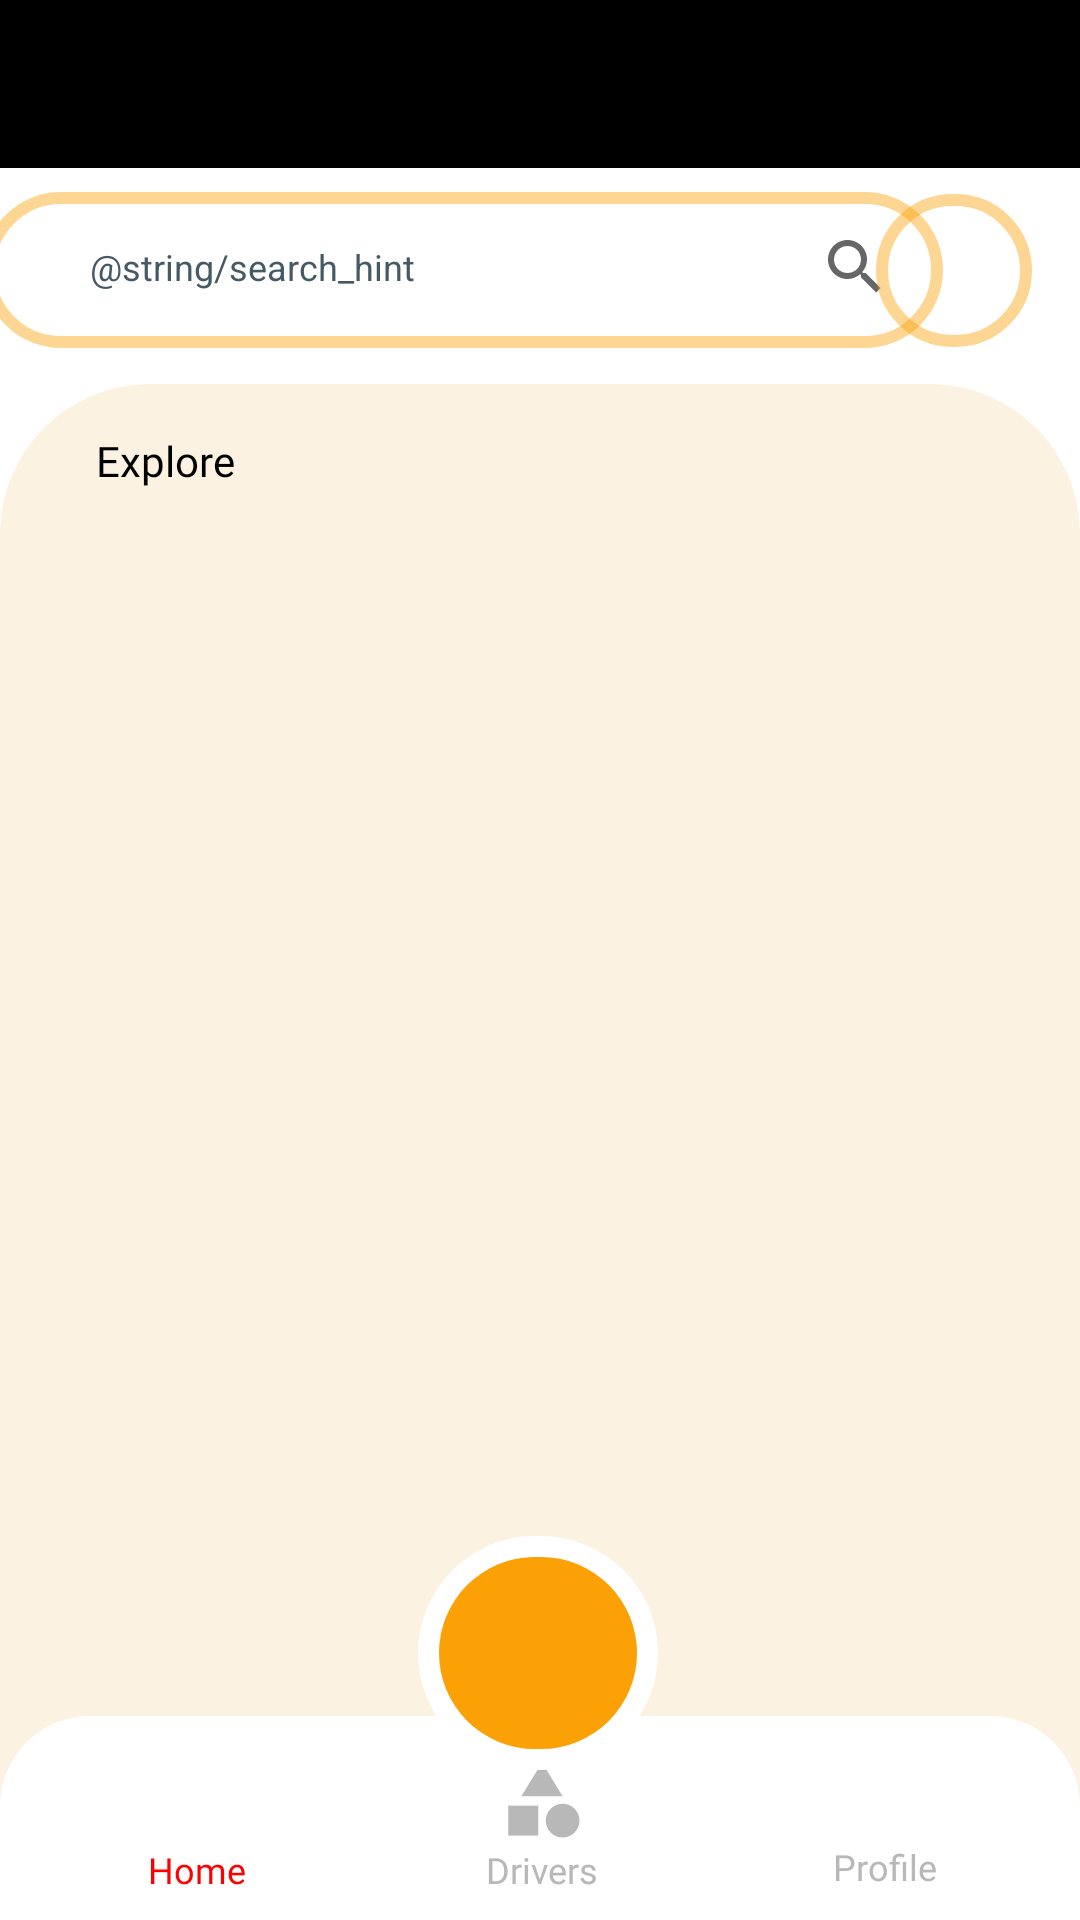

Produce the Android XML layout that renders to this screen, including the resource entries it uses.
<!-- AndroidManifest.xml: application theme Theme.TheWheelDeal -->
<!-- res/layout/activity_landing.xml -->
<?xml version="1.0" encoding="utf-8"?>
<androidx.constraintlayout.widget.ConstraintLayout xmlns:android="http://schemas.android.com/apk/res/android"
    xmlns:app="http://schemas.android.com/apk/res-auto"
    xmlns:tools="http://schemas.android.com/tools"
    android:id="@+id/constraintlayout"
    android:layout_width="match_parent"
    android:layout_height="match_parent"
    tools:context=".Landing_activity"
    tools:layout_editor_absoluteX="0dp"
    tools:layout_editor_absoluteY="-1dp">

    <androidx.appcompat.widget.Toolbar
        android:id="@+id/toolbar4"
        android:layout_width="0dp"
        android:layout_height="wrap_content"
        android:background="?attr/colorPrimary"
        android:minHeight="?attr/actionBarSize"
        android:theme="?attr/actionBarTheme"
        app:layout_constraintEnd_toEndOf="parent"
        app:layout_constraintHorizontal_bias="0.0"
        app:layout_constraintStart_toStartOf="parent"
        app:layout_constraintTop_toTopOf="parent" />

    <EditText
        android:id="@+id/search"
        android:layout_width="254dp"
        android:layout_height="53dp"
        android:autofillHints=""
        android:background="#ffffff"
        android:drawablePadding="20dp"
        android:hint="@string/search_hint"
        android:inputType="text"
        android:padding="20dp"
        android:textColor="@color/my_apptheme"
        android:textColorHint="#455A64"
        android:textSize="12sp"
        app:layout_constraintBottom_toBottomOf="@+id/imageView6"
        app:layout_constraintEnd_toEndOf="@+id/imageView6"
        app:layout_constraintHorizontal_bias="0.244"
        app:layout_constraintStart_toStartOf="@+id/imageView6"
        app:layout_constraintTop_toTopOf="@+id/imageView6"
        app:layout_constraintVertical_bias="0.0" />

    <android.widget.SearchView
        android:id="@+id/simpleSearchView"
        android:layout_width="42dp"
        android:layout_height="34dp"
        app:layout_constraintBottom_toBottomOf="@+id/imageView6"
        app:layout_constraintEnd_toEndOf="@+id/imageView6"
        app:layout_constraintHorizontal_bias="0.0"
        app:layout_constraintStart_toEndOf="@+id/search"
        app:layout_constraintTop_toTopOf="@+id/search"
        app:layout_constraintVertical_bias="0.444" />

    <ImageView
        android:id="@+id/imageView6"
        android:layout_width="320dp"
        android:layout_height="52dp"
        android:layout_marginStart="16dp"
        android:layout_marginTop="8dp"
        android:contentDescription="@string/searchbaricon_string"
        android:src="@drawable/border"
        app:layout_constraintEnd_toStartOf="@+id/imageView7"
        app:layout_constraintStart_toStartOf="parent"
        app:layout_constraintTop_toBottomOf="@+id/toolbar4" />

    <ImageView
        android:id="@+id/imageView7"
        android:layout_width="52dp"
        android:layout_height="51dp"
        android:layout_marginEnd="16dp"
        android:contentDescription="@string/profilepictureicon_string"
        android:src="@drawable/border"
        app:layout_constraintBottom_toBottomOf="@+id/imageView6"
        app:layout_constraintEnd_toEndOf="parent"
        app:layout_constraintTop_toTopOf="@+id/imageView6"
        tools:ignore="ImageContrastCheck" />

    <ImageView
        android:id="@+id/imageView8"
        android:layout_width="42dp"
        android:layout_height="35dp"
        android:layout_marginStart="16dp"
        android:contentDescription="@string/menuicon_string"
        android:src="@drawable/ic_baseline_menu_24"
        app:layout_constraintBottom_toBottomOf="@+id/toolbar4"
        app:layout_constraintEnd_toEndOf="parent"
        app:layout_constraintHorizontal_bias="0.041"
        app:layout_constraintStart_toStartOf="@+id/toolbar4"
        app:layout_constraintTop_toTopOf="@+id/toolbar4" />

    <ImageView
        android:id="@+id/imageView9"
        android:layout_width="37dp"
        android:layout_height="35dp"
        android:layout_marginEnd="16dp"
        android:contentDescription="@string/notificationicon_string"
        android:src="@drawable/ic_baseline_notifications_none_24"
        app:layout_constraintBottom_toBottomOf="@+id/toolbar4"
        app:layout_constraintEnd_toEndOf="parent"
        app:layout_constraintTop_toTopOf="@+id/toolbar4"
        app:layout_constraintVertical_bias="0.523" />


    <ImageView
        android:id="@+id/imageView12"
        android:layout_width="0dp"
        android:layout_height="0dp"
        android:layout_marginTop="12dp"
        android:contentDescription="@string/splashbackground_string"
        android:src="@drawable/ui_background"
        app:layout_constraintBottom_toBottomOf="parent"
        app:layout_constraintEnd_toEndOf="parent"
        app:layout_constraintHorizontal_bias="0.0"
        app:layout_constraintStart_toStartOf="parent"
        app:layout_constraintTop_toBottomOf="@+id/imageView6"
        app:layout_constraintVertical_bias="0.0" />

    <TextView
        android:id="@+id/textView6"
        android:layout_width="wrap_content"
        android:layout_height="wrap_content"
        android:layout_marginStart="32dp"
        android:layout_marginTop="16dp"
        android:layout_marginEnd="327dp"
        android:fontFamily="@font/poppins_semibold"
        android:text="@string/explore_string"
        android:textColor="@color/black"
        app:layout_constraintEnd_toEndOf="@+id/imageView12"
        app:layout_constraintHorizontal_bias="0.0"
        app:layout_constraintStart_toStartOf="parent"
        app:layout_constraintTop_toTopOf="@+id/imageView12" />

    <androidx.recyclerview.widget.RecyclerView
        android:id="@+id/recyclerview"
        android:layout_width="match_parent"
        android:layout_height="0dp"
        android:layout_marginStart="16dp"
        android:layout_marginEnd="16dp"
        app:layout_constraintBottom_toBottomOf="parent"
        app:layout_constraintEnd_toEndOf="parent"

        app:layout_constraintHorizontal_bias="0.0"
        app:layout_constraintStart_toStartOf="parent"
        app:layout_constraintTop_toBottomOf="@+id/textView6"
        tools:listitem="@layout/landing_page_lists" />

    <ImageView
        android:id="@+id/imageView17"
        android:layout_width="0dp"
        android:layout_height="68dp"
        android:contentDescription="@string/bottomnavbar_string"
        android:src="@drawable/botton_navbar"
        app:layout_constraintBottom_toBottomOf="parent"
        app:layout_constraintEnd_toEndOf="parent"
        app:layout_constraintStart_toStartOf="parent"
        tools:ignore="ImageContrastCheck" />

    <ImageView
        android:id="@+id/imageView21"
        android:layout_width="31dp"
        android:layout_height="31dp"
        android:layout_marginStart="50dp"
        android:layout_marginTop="12dp"
        android:contentDescription="@string/homeicon_string"
        android:src="@drawable/ic_baseline_home_24"
        app:layout_constraintStart_toStartOf="parent"
        app:layout_constraintTop_toTopOf="@+id/imageView17" />

    <ImageView
        android:id="@+id/imageView22"
        android:layout_width="30dp"
        android:layout_height="30dp"
        android:contentDescription="@string/categoriesicon1_string"
        android:src="@drawable/ic_baseline_category_24"
        app:layout_constraintBottom_toBottomOf="@+id/imageView21"
        app:layout_constraintEnd_toStartOf="@+id/imageView24"
        app:layout_constraintStart_toEndOf="@+id/imageView21"
        tools:ignore="ImageContrastCheck" />

    <ImageView
        android:id="@+id/imageView24"
        android:layout_width="30dp"
        android:layout_height="30dp"
        android:layout_marginTop="12dp"
        android:layout_marginEnd="50dp"
        android:contentDescription="@string/profileicon_string"
        android:src="@drawable/profile"
        app:layout_constraintEnd_toEndOf="@+id/imageView17"
        app:layout_constraintTop_toTopOf="@+id/imageView17"
        tools:ignore="ImageContrastCheck" />

    <ImageView
        android:id="@+id/imageView25"
        android:layout_width="80dp"
        android:layout_height="78dp"
        android:layout_marginBottom="50dp"
        android:contentDescription="@string/addicon_string"
        android:src="@drawable/addbuttonwhite"
        app:layout_constraintBottom_toBottomOf="@+id/imageView12"
        app:layout_constraintEnd_toEndOf="parent"
        app:layout_constraintHorizontal_bias="0.498"
        app:layout_constraintStart_toStartOf="parent"
        tools:ignore="ImageContrastCheck" />

    <ImageView
        android:id="@+id/imageView18"
        android:layout_width="66dp"
        android:layout_height="64dp"
        android:contentDescription="@string/addicon_string"
        android:src="@drawable/addbutton"
        app:layout_constraintBottom_toBottomOf="@+id/imageView25"
        app:layout_constraintEnd_toEndOf="@+id/imageView25"
        app:layout_constraintStart_toStartOf="@+id/imageView25"
        app:layout_constraintTop_toTopOf="@+id/imageView25"
        tools:ignore="ImageContrastCheck" />

    <ImageView
        android:id="@+id/imageView19"
        android:layout_width="wrap_content"
        android:layout_height="wrap_content"
        android:contentDescription="@string/addicon_string"
        android:src="@drawable/ic_baseline_add_24"
        app:layout_constraintBottom_toBottomOf="@+id/imageView18"
        app:layout_constraintEnd_toEndOf="@+id/imageView18"
        app:layout_constraintStart_toStartOf="@+id/imageView18"
        app:layout_constraintTop_toTopOf="@+id/imageView18"
        tools:ignore="ImageContrastCheck" />

    <TextView
        android:id="@+id/_homeicon"
        android:layout_width="wrap_content"
        android:layout_height="wrap_content"
        android:fontFamily="@font/poppins_semibold"
        android:text="@string/home_string"
        android:textColor="@color/red"
        android:textSize="12sp"
        app:layout_constraintEnd_toEndOf="@+id/imageView21"
        app:layout_constraintStart_toStartOf="@+id/imageView21"
        app:layout_constraintTop_toBottomOf="@+id/imageView21"
        tools:ignore="TextContrastCheck" />

    <TextView
        android:id="@+id/_categoriesicon"
        android:layout_width="wrap_content"
        android:layout_height="wrap_content"
        android:fontFamily="@font/poppins_semibold"
        android:text="Drivers"
        android:textColor="@color/grey"
        android:textSize="12sp"
        app:layout_constraintEnd_toEndOf="@+id/imageView22"
        app:layout_constraintStart_toStartOf="@+id/imageView22"
        app:layout_constraintTop_toBottomOf="@+id/imageView22"
        tools:ignore="TextContrastCheck" />

    <TextView
        android:id="@+id/_chaticon2"
        android:layout_width="wrap_content"
        android:layout_height="wrap_content"
        android:fontFamily="@font/poppins_semibold"
        android:text="@string/profile_string"
        android:textColor="@color/grey"
        android:textSize="12sp"
        app:layout_constraintEnd_toEndOf="@+id/imageView24"
        app:layout_constraintStart_toStartOf="@+id/imageView24"
        app:layout_constraintTop_toBottomOf="@+id/imageView24"
        tools:ignore="TextContrastCheck" />

</androidx.constraintlayout.widget.ConstraintLayout>
<!-- res/layout/landing_page_lists.xml (included above) -->
<?xml version="1.0" encoding="utf-8"?>
<layout xmlns:android="http://schemas.android.com/apk/res/android"
    xmlns:app="http://schemas.android.com/apk/res-auto">
<data>
    <variable
        name="isCars"
        type="com.example.thewheeldeal.Cars" />


</data>
<androidx.cardview.widget.CardView
    android:layout_width="wrap_content"
    app:cardCornerRadius="12dp"
    android:backgroundTint="@color/white"
    android:layout_margin="8dp"
    android:layout_height="wrap_content">

    <androidx.constraintlayout.widget.ConstraintLayout
        android:layout_width="wrap_content"
        android:layout_height="match_parent"
        android:padding="16dp">

        <TextView
            android:id="@+id/car_Model"
            android:layout_width="wrap_content"
            android:layout_height="wrap_content"
            android:layout_marginTop="8dp"
            android:text="Car Model"
            android:textColor="#FF9800"
            app:layout_constraintEnd_toEndOf="parent"
            app:layout_constraintHorizontal_bias="0.495"
            app:layout_constraintStart_toStartOf="parent"
            app:layout_constraintTop_toBottomOf="@+id/Car_Image" />

        <TextView
            android:id="@+id/Car_Price"
            android:layout_width="wrap_content"
            android:layout_height="wrap_content"

            android:layout_marginTop="8dp"
            android:text="Price"
            android:textColor="#FF9800"
            app:layout_constraintEnd_toEndOf="parent"
            app:layout_constraintStart_toStartOf="parent"
            app:layout_constraintTop_toBottomOf="@+id/car_Model" />

        <ImageView
            android:id="@+id/Car_Image"
            android:layout_width="149dp"
            android:layout_height="195dp"
            android:layout_marginTop="8dp"
            android:contentDescription="@string/carpicture_string"
            android:elevation="3dp"
            android:imageUrl="@{isCars.imageUrl}"
            android:src="@drawable/subaru"
            app:layout_constraintEnd_toEndOf="parent"
            app:layout_constraintStart_toStartOf="parent"
            app:layout_constraintTop_toBottomOf="@+id/Car_Type" />

        <TextView
            android:id="@+id/Car_Type"
            android:layout_width="wrap_content"
            android:layout_height="wrap_content"
            android:layout_marginTop="8dp"
            android:text="Car Type"
            android:textColor="#FF9800"
            app:layout_constraintEnd_toEndOf="parent"
            app:layout_constraintStart_toStartOf="parent"
            app:layout_constraintTop_toTopOf="parent" />"

    </androidx.constraintlayout.widget.ConstraintLayout>

</androidx.cardview.widget.CardView>
</layout>
<!-- resources referenced by this layout -->
<resources>
  <color name="black">#FF000000</color>
  <color name="grey">#B8B8B8</color>
  <color name="my_apptheme">#FBA106</color>
  <color name="red">#FF0000</color>
  <color name="white">#FFFFFFFF</color>b
  <!-- drawable addbutton (drawable) -->
  <?xml version="1.0" encoding="utf-8"?>
  <selector xmlns:android="http://schemas.android.com/apk/res/android">
      <item>
          <shape android:shape="rectangle">
              <solid android:color="@color/my_apptheme" />
              <corners android:topRightRadius="250dp"
                  android:topLeftRadius="250dp"
                  android:bottomRightRadius="250dp"
                  android:bottomLeftRadius="250dp"/>
  
          </shape>
      </item>
  </selector>
  <!-- drawable addbuttonwhite (drawable) -->
  <?xml version="1.0" encoding="utf-8"?>
  <selector xmlns:android="http://schemas.android.com/apk/res/android">
      <item>
          <shape android:shape="rectangle">
              <solid android:color="@color/white" />
              <corners android:topRightRadius="250dp"
                  android:topLeftRadius="250dp"
                  android:bottomRightRadius="250dp"
                  android:bottomLeftRadius="250dp"/>
  
          </shape>
      </item>
  </selector>
  <!-- drawable border (drawable) -->
  <?xml version="1.0" encoding="utf-8"?>
  <selector xmlns:android="http://schemas.android.com/apk/res/android">
  
      <item>
          <shape  android:shape="rectangle">
  
          
          <solid
              android:color="@android:color/transparent" >
          </solid>
  
          
          <stroke
              android:width="4dp"
              android:color="@color/splash" >
          </stroke>
  
          
          <corners
              android:radius="28dp"   >
          </corners>
  
      </shape>
      </item>
  
  </selector>
  <!-- drawable botton_navbar (drawable) -->
  <?xml version="1.0" encoding="utf-8"?>
  <selector xmlns:android="http://schemas.android.com/apk/res/android">
      <item>
          <shape android:shape="rectangle">
              <solid android:color="@color/white" />
              <corners android:topRightRadius="30dp"
                  android:topLeftRadius="30dp"/>
  
          </shape>
      </item>
  </selector>
  <!-- drawable ui_background (drawable) -->
  <?xml version="1.0" encoding="utf-8"?>
  <selector xmlns:android="http://schemas.android.com/apk/res/android">
      <item>
          <shape android:shape="rectangle">
              <solid android:color="@color/background" />
              <corners android:topRightRadius="50dp"
                  android:topLeftRadius="50dp"/>
  
          </shape>
      </item>
  </selector>
  <string name="addicon_string" tools:ignore="DuplicateDefinition">addicon</string>
  <string name="bottomnavbar_string">Bottomnavbar</string>
  <string name="carpicture_string">carpicture</string>
  <string name="categoriesicon1_string">categoriesicon</string>
  <string name="explore_string" tools:ignore="DuplicateDefinition">Explore</string>
  <string name="home_string" tools:ignore="DuplicateDefinition">Home</string>
  <string name="homeicon_string">homeicon</string>
  <string name="menuicon_string">menuicon</string>
  <string name="notificationicon_string">notificationicon</string>
  <string name="profile_string" tools:ignore="DuplicateDefinition">Profile</string>
  <string name="profileicon_string" tools:ignore="DuplicateDefinition">profileicon</string>
  <string name="profilepictureicon_string">profilepictureicon</string>
  <string name="searchbaricon_string">searchbaricon</string>
  <string name="splashbackground_string">splashbackground</string>
  <color name="splash">#6EFBA106</color>
  <color name="background">#FBF2E2</color>
  <color name="teal_200">#FF9800</color>
  <color name="teal_700">#FF9800</color>
</resources>
